Image classification data set "data_heatmap" (josean9/Caso1.-Detecci-n-de-melanomas on GitHub). Class labels (2): benign, malignant.

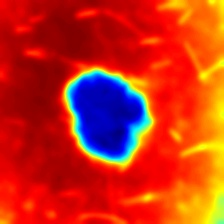
Label: benign

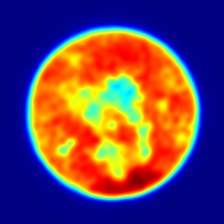
Label: malignant

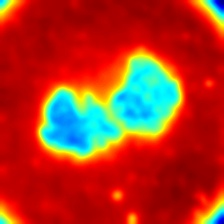
Label: malignant

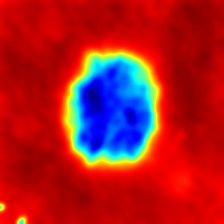
Label: benign

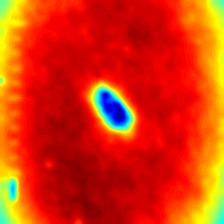
Label: benign

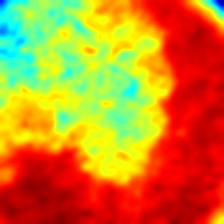
Label: malignant
